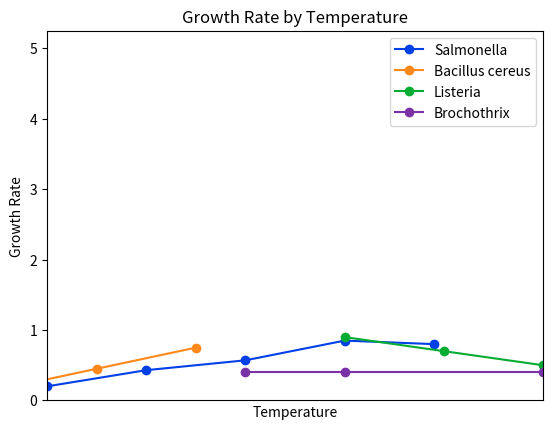

Source code (Python):
import numpy as np
import matplotlib.pyplot as plt

def dataPlot(data): #Recieves a N x 3 matrix with Temperature, Growth rate and Bacteria type
    #Separate the data into each bacteria type, as this makes both graphs easier to make and ignores entries with incorrect bacteria numbers
    bac1 = data[data[:,2] == 1]
    bac2 = data[data[:,2] == 2]
    bac3 = data[data[:,2] == 3]
    bac4 = data[data[:,2] == 4]

    #Plots the size of each of the arrays that were just defined with a bar chart
    plt.bar(np.arange(1,5),np.array([np.size(bac1,axis=0),np.size(bac2,axis=0),np.size(bac3,axis=0),np.size(bac4,axis=0)]), width=0.75)
    plt.title("Number of Bacteria")
    plt.xlabel("Type of Bacteria")
    plt.ylabel("Frequency")
    #Change the x-axis ticks from numbers to the name of each bacteria
    plt.xticks(ticks=[1,2,3,4],labels=["Salmonella","Bacillus cereus","Listeria","Brochothrix"])
    plt.show()

    #Plots Growth rate against temperature for each type of bacteria individually
    #Gives each line a color in RGB from 0 to 1 and adds a dot at each data point
    plt.plot(bac1[:,0],bac1[:,1], color=((0,0.25,0.9)), marker="o")
    plt.plot(bac2[:,0],bac2[:,1], color=((1,0.535,0.1)), marker="o")
    plt.plot(bac3[:,0],bac3[:,1], color=((0.0275,0.675,0.2)), marker="o")
    plt.plot(bac4[:,0],bac4[:,1], color=((0.48,0.2,0.656)), marker="o")
    plt.title("Growth Rate by Temperature")
    plt.xlabel("Temperature")
    plt.ylabel("Growth Rate")
    plt.legend(["Salmonella","Bacillus cereus","Listeria","Brochothrix"])
    plt.xlim(10,60)
    plt.ylim(0)
    plt.show()
    return

dataPlot(np.array([[10,0.2,1],[20,0.43,1],[30,0.57,1],[40,0.85,1],[49,0.8,1],[5,0.15,2],[15,0.45,2],[25,0.75,2],[70,0.3,3],[60,0.5,3],[50,0.7,3],[40,0.9,3],[30,0.4,4],[40,0.4,4],[60,0.4,4],[80,0.4,4]]))